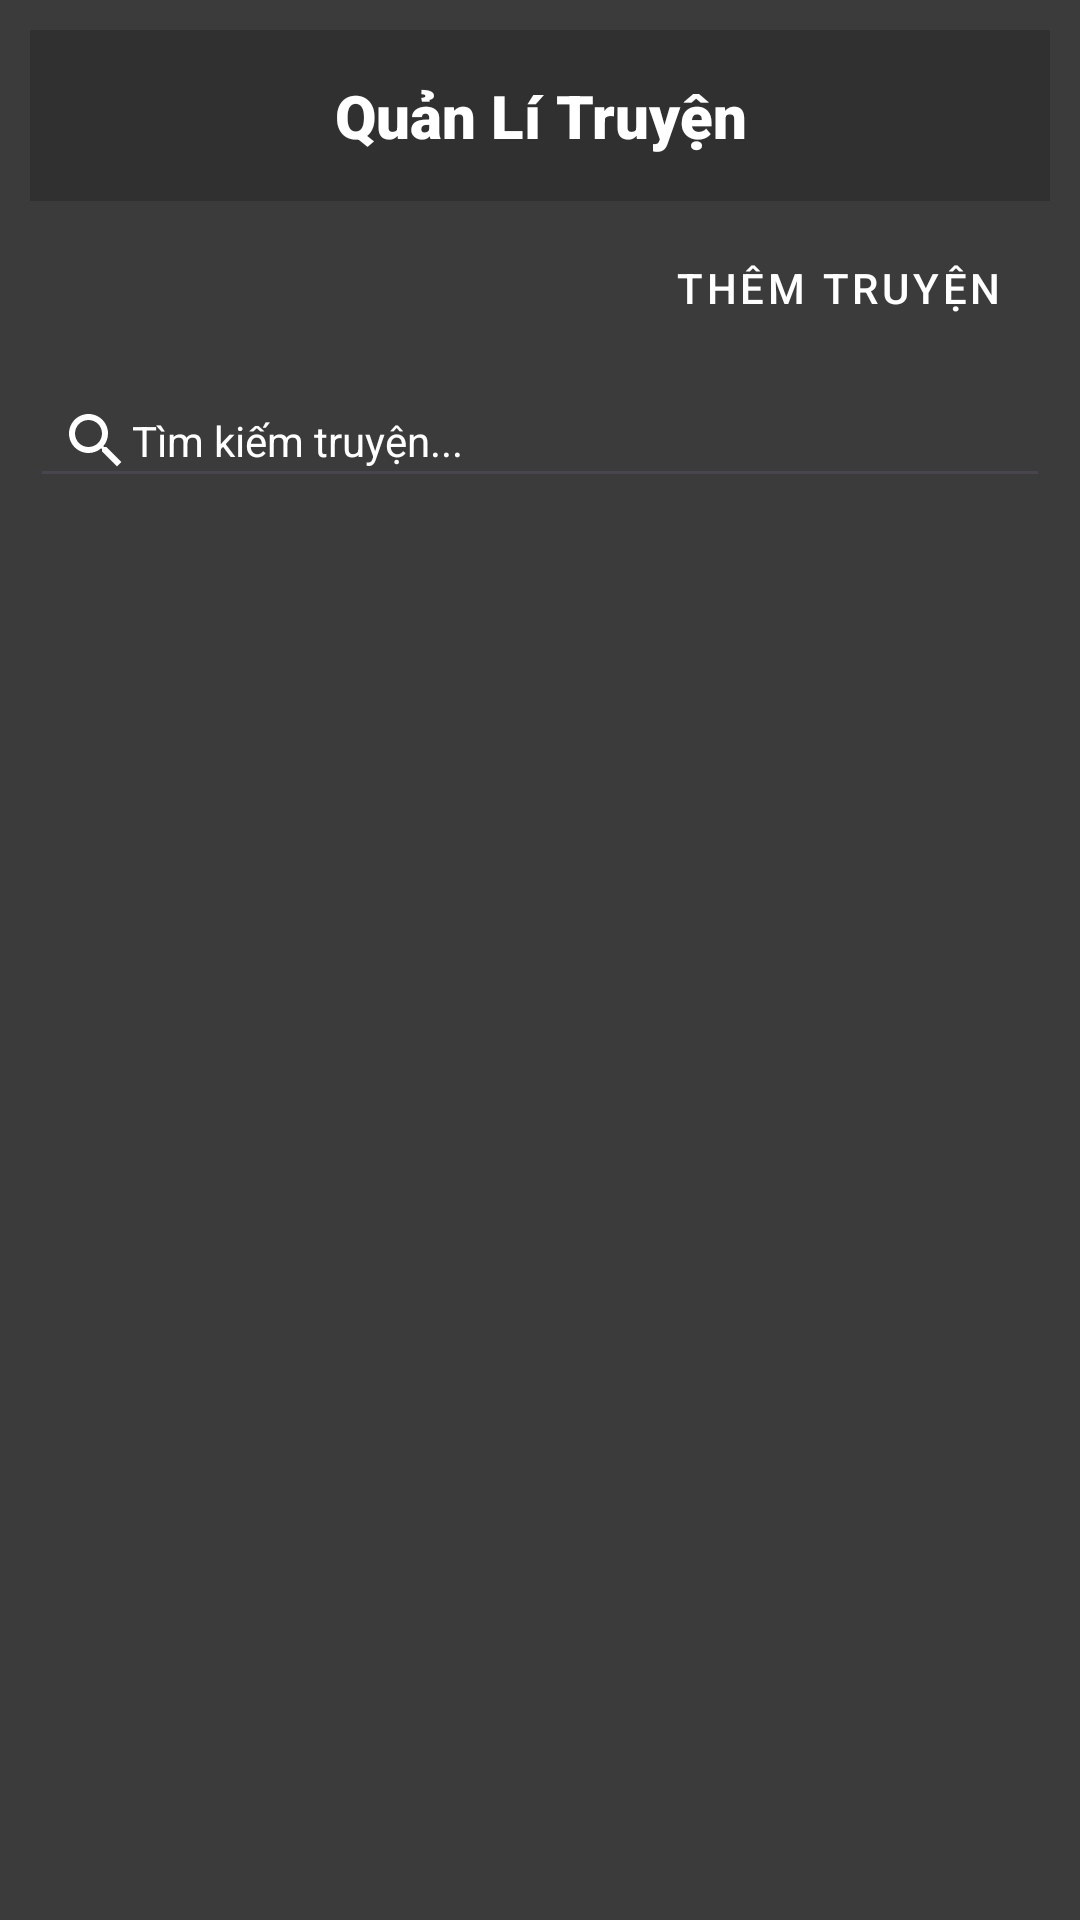

The Android layout XML behind this screen, and the referenced resources:
<!-- AndroidManifest.xml: application theme Theme.BookApp1 -->
<!-- res/layout/fragment_quan_li_sach.xml -->
<?xml version="1.0" encoding="utf-8"?>
<LinearLayout xmlns:android="http://schemas.android.com/apk/res/android"
    android:layout_width="match_parent"
    android:layout_height="match_parent"
    xmlns:app="http://schemas.android.com/apk/res-auto"
    android:orientation="vertical"
    android:padding="10dp"
    android:background="@color/grey2">

        <TextView
            android:id="@+id/textView19"
            android:layout_width="match_parent"
            android:layout_height="wrap_content"
            android:gravity="center"
            android:text="Quản Lí Truyện"
            android:background="@color/gray"
            android:padding="15dp"
            android:fontFamily="sans-serif-black"
            android:textColor="@color/white"
            android:textSize="20sp" />
       <Button
           android:id="@+id/btn_themsach"
           android:layout_width="wrap_content"
           android:layout_height="wrap_content"
           android:layout_gravity="end"
           android:layout_marginVertical="5dp"
           style="@style/Widget.MaterialComponents.Button"
           android:backgroundTint="@color/blue"
           android:drawableLeft="@drawable/ic_add"
           android:text="Thêm truyện"
           >

       </Button>
        <LinearLayout
            android:layout_width="match_parent"
            android:layout_height="wrap_content"
            android:gravity="center_vertical"
            android:orientation="horizontal">

                <EditText
                    android:id="@+id/searchEditText"
                    android:paddingLeft="10dp"
                    android:layout_width="match_parent"
                    android:layout_height="match_parent"
                    android:hint="Tìm kiếm truyện..."
                    android:drawableStart="@drawable/ic_search"
                    style="@style/CustomSearchView" />

        </LinearLayout>

        <androidx.recyclerview.widget.RecyclerView
            android:id="@+id/rv_quanlisach"
            android:layout_width="match_parent"
            android:padding="10dp"
            android:layout_height="match_parent"
            android:layout_weight="1" />


</LinearLayout>
<!-- resources referenced by this layout -->
<resources>
  <color name="blue">#1A5B87</color>
  <color name="gray">#303030</color>
  <color name="grey2">#3B3B3B</color>
  <color name="white">#FFFFFFFF</color>
  <!-- drawable ic_search (drawable) -->
  <vector xmlns:android="http://schemas.android.com/apk/res/android" android:height="24dp" android:tint="@color/white" android:viewportHeight="24" android:viewportWidth="24" android:width="24dp">
  
      <path android:fillColor="@android:color/white" android:pathData="M15.5,14h-0.79l-0.28,-0.27C15.41,12.59 16,11.11 16,9.5 16,5.91 13.09,3 9.5,3S3,5.91 3,9.5 5.91,16 9.5,16c1.61,0 3.09,-0.59 4.23,-1.57l0.27,0.28v0.79l5,4.99L20.49,19l-4.99,-5zM9.5,14C7.01,14 5,11.99 5,9.5S7.01,5 9.5,5 14,7.01 14,9.5 11.99,14 9.5,14z"/>
  
  </vector>
  <style name="CustomSearchView" parent="Widget.AppCompat.SearchView">
              
              <item name="android:textColor">#FFFFFF</item>
              
              <item name="android:textColorHint">#FFFFFF</item>
              
              <item name="android:queryBackground">@android:color/white</item>
              
              <item name="android:searchIcon">@drawable/ic_search</item>
          </style>
  <style name="Theme.BookApp1" parent="Base.Theme.BookApp1" />
  <style name="Base.Theme.BookApp1" parent="Theme.Material3.DayNight.NoActionBar">
          
          
      </style>
</resources>
